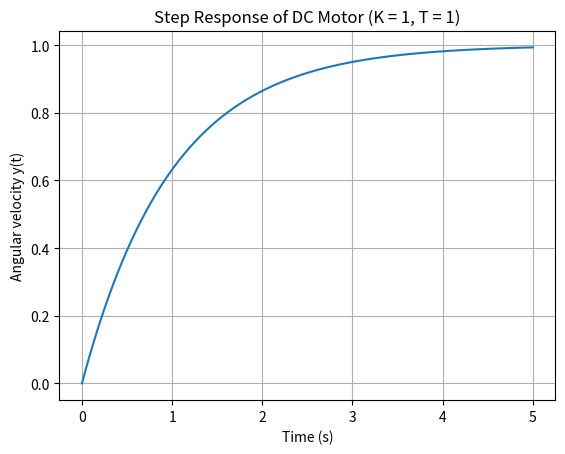

Write the Python code that produced this figure.
import numpy as np
import matplotlib.pyplot as plt

# Time axis
t = np.linspace(0, 5, 500)

# Parameters
K = 1.0
T = 1.0

# Unit step response
y = K * (1 - np.exp(-t / T))

# Plot
plt.figure()
plt.plot(t, y)
plt.xlabel("Time (s)")
plt.ylabel("Angular velocity y(t)")
plt.title("Step Response of DC Motor (K = 1, T = 1)")
plt.grid()
plt.show()
